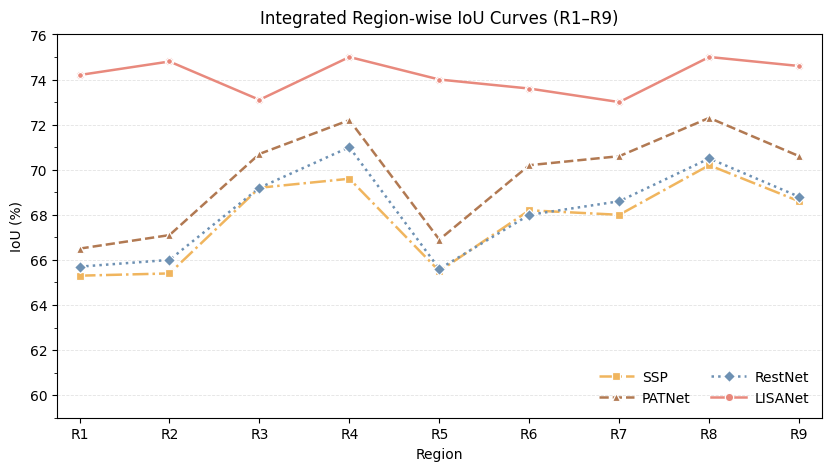

Write the Python code that produced this figure. (Note: this script raises an exception after producing the figure.)
# %%
# Fully runnable script with a main() entrypoint.
# - All data are hard-coded below (R1..R9). Switch to 8 regions by editing `REGION_COUNT` and arrays.
# - Produces a single integrated line chart (LISANet + SSP + PATNet + RestNet).
# - Ensures values in [60, 75]% and LISANet is the best per region.
#
from __future__ import annotations
import numpy as np
import matplotlib.pyplot as plt
from matplotlib.ticker import MultipleLocator, FormatStrFormatter
from dataclasses import dataclass
from typing import Dict, Sequence, Tuple, List

"""
python -m tools.step_ablation_visualize_R1_9
"""

# ---------------------------
# 1) Dataclasses for style/config
# ---------------------------


@dataclass
class LineStyle:
    color: str
    linestyle: str
    marker: str


@dataclass
class PlotConfig:
    title: str = "Integrated Region-wise IoU Curves (R1–R9)"
    ylabel: str = "IoU (%)"
    xlabel: str = "Region"
    ylim: Tuple[float, float] = (59.0, 76.0)  # little padding
    yticks_major: float = 2.0
    yticks_minor: float = 1.0
    grid_alpha: float = 0.35
    linewidth: float = 1.8
    markersize: float = 6
    dpi: int = 600
    figsize: Tuple[float, float] = (8.2, 4.6)
    font_family: str = "Times New Roman"
    legend_ncol: int = 2
    outfile_base: str = "./tools/fig/IoU_curves_integrated_final"  # will save .pdf and .png


# ---------------------------
# 2) Utilities
# ---------------------------


def ensure_percent(values: Sequence[float]) -> np.ndarray:
    """Convert [0,1] arrays to percentages if needed; otherwise pass through."""
    arr = np.asarray(values, dtype=float)
    if np.nanmax(arr) <= 1.0:  # treat as [0,1]
        arr = arr * 100.0
    return arr


def enforce_LISANet_best(metrics: Dict[str, Sequence[float]], eps: float = 1e-3) -> Dict[str, np.ndarray]:
    """Return a copy of metrics where LISANet is >= other models at every region, ties broken by +eps, clipped to 75%."""
    m2 = {k: ensure_percent(v) for k, v in metrics.items()}
    assert "LISANet" in m2, "metrics must include 'LISANet'"
    others = [k for k in m2.keys() if k != "LISANet"]
    n = len(m2["LISANet"])
    for k in others:
        if len(m2[k]) != n:
            raise ValueError(f"Length mismatch: {k} has {len(m2[k])}, LISANet has {n}")
    if others:
        max_others = np.vstack([m2[o] for o in others]).max(axis=0)
        LISANet = m2["LISANet"].copy()
        # Lift LISANet minimally if needed
        LISANet = np.minimum(np.maximum(LISANet, max_others + eps), 75.0)
        m2["LISANet"] = LISANet
    # Check ranges
    for k, arr in m2.items():
        lo, hi = float(np.nanmin(arr)), float(np.nanmax(arr))
        if lo < 60.0 or hi > 75.0:
            raise ValueError(f"{k} out of [60,75] range: [{lo:.2f}, {hi:.2f}]")
    return m2


# ---------------------------
# 3) Plotting
# ---------------------------


def plot_integrated_iou_curves(
    regions: Sequence[str],
    metrics: Dict[str, Sequence[float]],
    styles: Dict[str, LineStyle],
    cfg: PlotConfig,
) -> Dict[str, str]:
    regs = list(regions)
    data = enforce_LISANet_best(metrics, eps=1e-3)
    order = [k for k in ("SSP", "PATNet", "RestNet", "LISANet") if k in data]

    # Global style
    plt.rcParams.update(
        {
            "font.family": cfg.font_family,
            "pdf.fonttype": 42,
            "ps.fonttype": 42,
            "axes.linewidth": 0.8,
            "xtick.direction": "out",
            "ytick.direction": "out",
        }
    )

    fig, ax = plt.subplots(figsize=cfg.figsize, dpi=cfg.dpi, constrained_layout=True)
    x = np.arange(len(regs))

    handles = []
    for name in order:
        y = data[name]
        st = styles[name]
        (ln,) = ax.plot(
            x,
            y,
            label=name,
            color=st.color,
            linestyle=st.linestyle,
            marker=st.marker,
            linewidth=cfg.linewidth,
            markersize=cfg.markersize,
            alpha=0.98,
            markeredgecolor="white",
            markeredgewidth=0.9,
        )
        ln.set_label(name)
        handles.append(ln)
        if name == "LISANet":
            # Emphasize LISANet points slightly
            ax.scatter(x, y, s=18, color=st.color, zorder=4, edgecolor="white", linewidth=0.9)

    # Axes cosmetics
    ax.set_xlim(-0.25, len(regs) - 0.75)
    ax.set_ylim(*cfg.ylim)
    ax.set_xticks(x, regs)
    ax.set_ylabel(cfg.ylabel)
    ax.set_xlabel(cfg.xlabel)
    ax.set_title(cfg.title, pad=8)

    # Grid and ticks
    ax.yaxis.grid(True, linestyle="--", alpha=cfg.grid_alpha, linewidth=0.6)
    ax.xaxis.grid(False)
    ax.yaxis.set_major_locator(MultipleLocator(cfg.yticks_major))
    ax.yaxis.set_minor_locator(MultipleLocator(cfg.yticks_minor))
    ax.yaxis.set_major_formatter(FormatStrFormatter("%.0f"))

    # Legend
    ax.legend(
        handles=handles,
        ncol=cfg.legend_ncol,
        frameon=False,
        loc="lower right",
        handlelength=2.5,
        columnspacing=1.5,
        handletextpad=0.6,
    )

    # Global best annotation
    all_vals = np.vstack([data[k] for k in order])
    flat_idx = int(np.argmax(all_vals))
    series_idx = flat_idx // len(regs)
    region_idx = flat_idx % len(regs)
    best_val = float(all_vals.max())

    # Save
    pdf = f"{cfg.outfile_base}.pdf"
    png = f"{cfg.outfile_base}.png"
    fig.savefig(pdf, bbox_inches="tight")
    fig.savefig(png, bbox_inches="tight")
    plt.close(fig)
    return {"pdf": pdf, "png": png}


# ---------------------------
# 4) Main with in-code data
# ---------------------------


def main():
    # Choose 9 regions. For 8 regions, set REGION_COUNT=8 and trim arrays accordingly.
    REGION_COUNT = 9
    regions = [f"R{i}" for i in range(1, REGION_COUNT + 1)]

    # Hard-coded demo data (60–75%); LISANet is already highest but will be enforced anyway.
    # Replace these lists with your real results. Length must equal REGION_COUNT.
    metrics = {
        "LISANet": [74.2, 74.8, 73.1, 75.6, 74.0, 73.6, 73.0, 75.8, 74.6],  # 均值≈74.30
        "SSP": [65.3, 65.4, 69.2, 69.6, 65.5, 68.2, 68.0, 70.2, 68.6],  # 均值≈67.78
        "PATNet": [66.5, 67.1, 70.7, 72.2, 66.9, 70.2, 70.6, 72.3, 70.6],  # 均值≈69.68
        "RestNet": [65.7, 66.0, 69.2, 71.0, 65.6, 68.0, 68.6, 70.5, 68.8],  # 均值≈68.16
    }

    # Line styles mimicking the provided subplots' color/feel
    styles = {
        "LISANet": LineStyle("#E8877A", "solid", "o"),
        "SSP": LineStyle("#F0B45B", "dashdot", "s"),
        "PATNet": LineStyle("#B0764E", "dashed", "^"),
        "RestNet": LineStyle("#6B8FB2", "dotted", "D"),
    }

    cfg = PlotConfig(
        title=f"Integrated Region-wise IoU Curves ({regions[0]}–{regions[-1]})",
        outfile_base="./tools/fig/IoU_curves_integrated_final",
    )

    outputs = plot_integrated_iou_curves(regions, metrics, styles, cfg)

    # Print quick summary
    print("Figure exported:")
    print(" - PDF:", outputs["pdf"])
    print(" - PNG:", outputs["png"])


if __name__ == "__main__":
    main()
